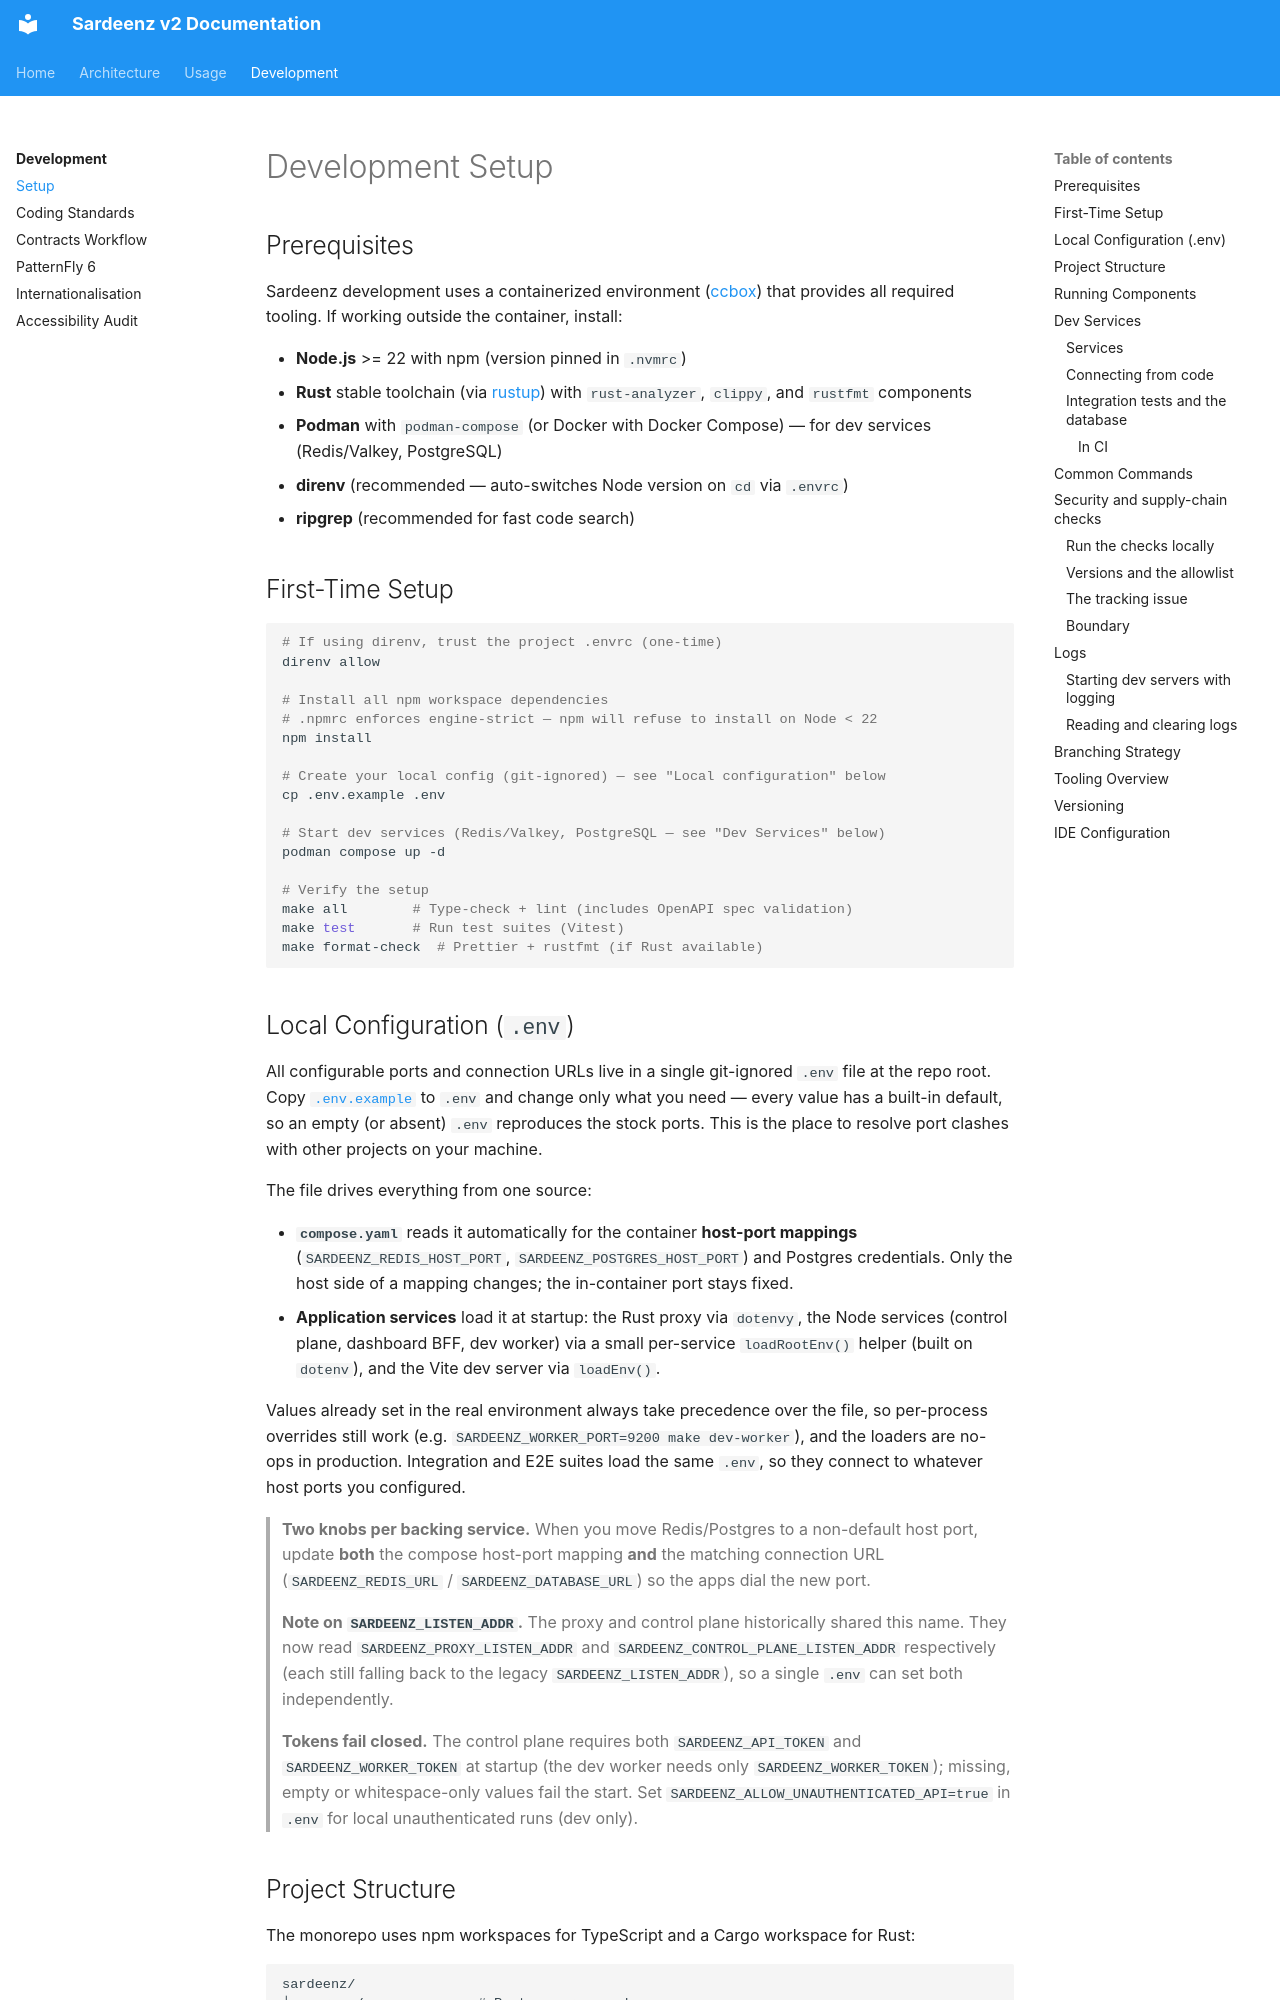

repository: rh-aiservices-bu/school-of-sardeenz · page: development/setup/index.html · generator: mkdocs

# Development Setup

## Prerequisites

Sardeenz development uses a containerized environment ([ccbox](https://github.com/guimou/ccbox)) that provides all required tooling. If working outside the container, install:

- **Node.js** >= 22 with npm (version pinned in `.nvmrc`)
- **Rust** stable toolchain (via [rustup](https://rustup.rs/)) with `rust-analyzer`, `clippy`, and `rustfmt` components
- **Podman** with `podman-compose` (or Docker with Docker Compose) — for dev services (Redis/Valkey, PostgreSQL)
- **direnv** (recommended — auto-switches Node version on `cd` via `.envrc`)
- **ripgrep** (recommended for fast code search)

## First-Time Setup

```bash
# If using direnv, trust the project .envrc (one-time)
direnv allow

# Install all npm workspace dependencies
# .npmrc enforces engine-strict — npm will refuse to install on Node < 22
npm install

# Create your local config (git-ignored) — see "Local configuration" below
cp .env.example .env

# Start dev services (Redis/Valkey, PostgreSQL — see "Dev Services" below)
podman compose up -d

# Verify the setup
make all        # Type-check + lint (includes OpenAPI spec validation)
make test       # Run test suites (Vitest)
make format-check  # Prettier + rustfmt (if Rust available)
```

## Local Configuration (`.env`)

All configurable ports and connection URLs live in a single git-ignored `.env` file at
the repo root. Copy [`.env.example`](../../.env.example) to `.env` and change only what you
need — every value has a built-in default, so an empty (or absent) `.env` reproduces the
stock ports. This is the place to resolve port clashes with other projects on your machine.

The file drives everything from one source:

- **`compose.yaml`** reads it automatically for the container **host-port mappings**
  (`SARDEENZ_REDIS_HOST_PORT`, `SARDEENZ_POSTGRES_HOST_PORT`) and Postgres credentials. Only
  the host side of a mapping changes; the in-container port stays fixed.
- **Application services** load it at startup: the Rust proxy via `dotenvy`, the Node
  services (control plane, dashboard BFF, dev worker) via a small per-service `loadRootEnv()`
  helper (built on `dotenv`), and the Vite dev server via `loadEnv()`.

Values already set in the real environment always take precedence over the file, so
per-process overrides still work (e.g. `SARDEENZ_WORKER_PORT=9200 make dev-worker`), and the
loaders are no-ops in production. Integration and E2E suites load the same `.env`, so they
connect to whatever host ports you configured.

> **Two knobs per backing service.** When you move Redis/Postgres to a non-default host
> port, update **both** the compose host-port mapping **and** the matching connection URL
> (`SARDEENZ_REDIS_URL` / `SARDEENZ_DATABASE_URL`) so the apps dial the new port.

> **Note on `SARDEENZ_LISTEN_ADDR`.** The proxy and control plane historically shared this
> name. They now read `SARDEENZ_PROXY_LISTEN_ADDR` and `SARDEENZ_CONTROL_PLANE_LISTEN_ADDR`
> respectively (each still falling back to the legacy `SARDEENZ_LISTEN_ADDR`), so a single
> `.env` can set both independently.

> **Tokens fail closed.** The control plane requires both `SARDEENZ_API_TOKEN` and
> `SARDEENZ_WORKER_TOKEN` at startup (the dev worker needs only `SARDEENZ_WORKER_TOKEN`);
> missing, empty or whitespace-only values fail the start. Set
> `SARDEENZ_ALLOW_UNAUTHENTICATED_API=true` in `.env` for local unauthenticated runs (dev only).

## Project Structure

The monorepo uses npm workspaces for TypeScript and a Cargo workspace for Rust:

```
sardeenz/
├── proxy/              # Rust — cargo workspace
├── control-plane/      # TypeScript — npm workspace
├── dashboard/          # TypeScript — npm workspace
├── packages/
│   ├── contracts/      # OpenAPI specs (source of truth)
│   ├── types/          # Generated TypeScript types
│   └── utils/          # Shared TypeScript utilities
```
